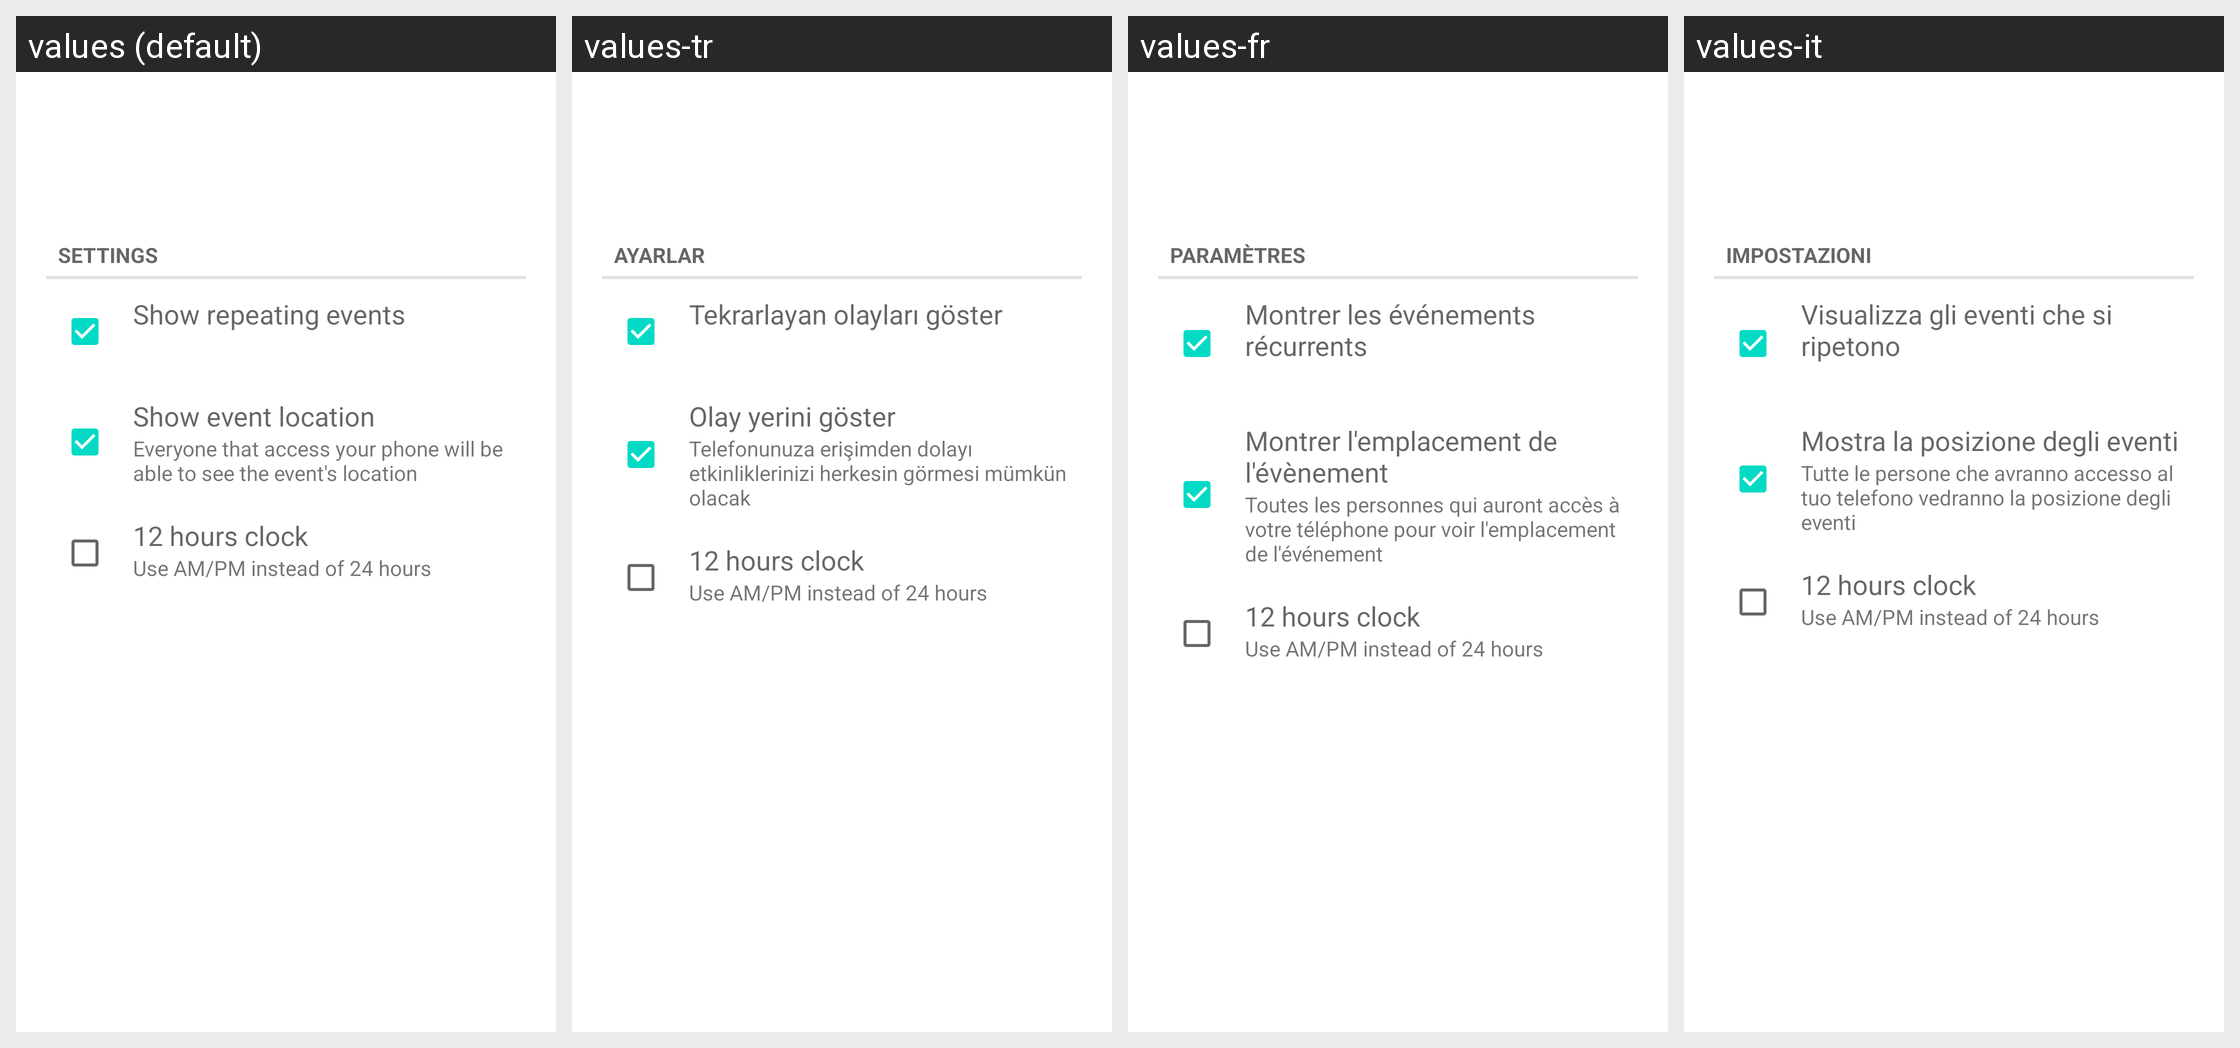

Translations of the strings shown on this Android screen, per locale in the grid:
Android screen res/layout/desktop_module_calendar.xml rendered under 4 locales, left to right: values (default), values-tr, values-fr, values-it. Device: Nexus 5 (rendered at 1080×1920; each locale shown at half size, 540×960, under a caption strip naming it); theme Theme.MaterialComponents.DayNight.NoActionBar.
Other locales in the repository, not shown: values-ar, values-ca, values-da, values-de, values-es, values-fi, values-he, values-hu, values-iw, values-ko, values-nl, values-pl, values-pt, values-ro, values-ru, values-sl.
Strings drawn on this screen, with the default value and each locale's value (text and hints the layout hard-codes, and strings that could not be matched under every locale, appear in the picture but are not listed):

settings
  values: Settings
  values-tr: Ayarlar
  values-fr: Paramètres
  values-it: Impostazioni

repeating_title
  values: Show repeating events
  values-tr: Tekrarlayan olayları göster
  values-fr: Montrer les événements récurrents
  values-it: Visualizza gli eventi che si ripetono

location_title
  values: Show event location
  values-tr: Olay yerini göster
  values-fr: Montrer l'emplacement de l'évènement
  values-it: Mostra la posizione degli eventi

location_subtitle
  values: Everyone that access your phone will be able to see the event's location
  values-tr: Telefonunuza erişimden dolayı etkinliklerinizi herkesin görmesi mümkün olacak
  values-fr: Toutes les personnes qui auront accès à votre téléphone pour voir l'emplacement de l'événement
  values-it: Tutte le persone che avranno accesso al tuo telefono vedranno la posizione degli eventi

am_pm_title
  values: 12 hours clock
  values-tr: 12 hours clock  [not translated; the default value is used]
  values-fr: 12 hours clock  [not translated; the default value is used]
  values-it: 12 hours clock  [not translated; the default value is used]

am_pm_subtitle
  values: Use AM/PM instead of 24 hours
  values-tr: Use AM/PM instead of 24 hours  [not translated; the default value is used]
  values-fr: Use AM/PM instead of 24 hours  [not translated; the default value is used]
  values-it: Use AM/PM instead of 24 hours  [not translated; the default value is used]
